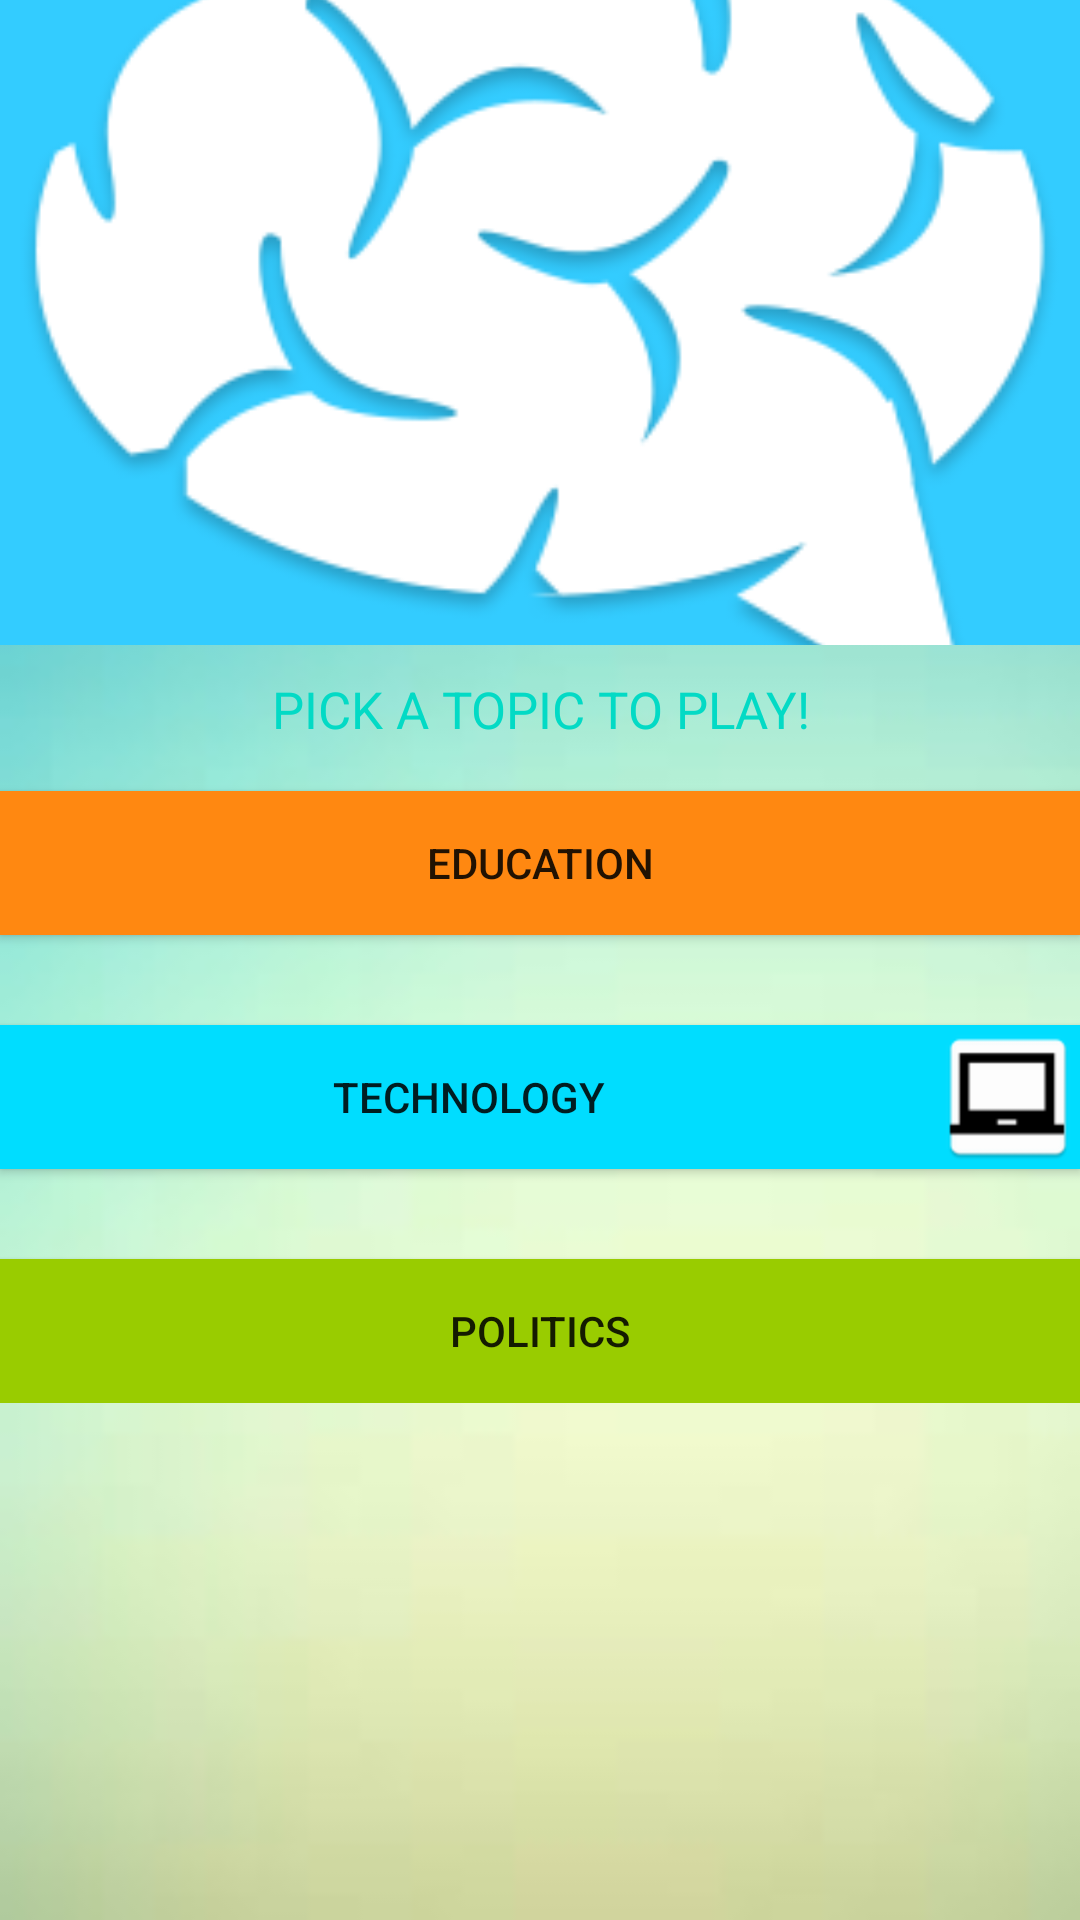

Here is an Android app screen rendered from its layout file. Give the layout XML and the strings, colors and styles it references.
<!-- AndroidManifest.xml: application theme AppTheme -->
<!-- res/layout/activity_main.xml -->
<?xml version="1.0" encoding="utf-8"?>
<ScrollView xmlns:android="http://schemas.android.com/apk/res/android"
    xmlns:app="http://schemas.android.com/apk/res-auto"
    xmlns:tools="http://schemas.android.com/tools"
    android:layout_width="match_parent"
    android:layout_height="match_parent"
    android:background="@drawable/background_app"
    tools:context="com.example.codetribe.abcquiz.QustionActivity">


    <LinearLayout
        android:layout_width="match_parent"
        android:layout_height="match_parent"

        android:weightSum="1"
        android:orientation="vertical">

    <ImageView
        android:layout_width="match_parent"
        android:layout_height="215dp"
        android:scaleType="centerCrop"
        app:srcCompat="@drawable/brainfall_app_icon"
        android:layout_weight="1"
        android:layout_marginBottom="10dp"/>

    <TextView
        android:id="@+id/Name"
        style="@android:style/Widget.Holo.TextView"
        android:layout_width="match_parent"
        android:layout_height="wrap_content"
        android:textAlignment="center"
        android:text="Pick a topic to play!"
        android:textAllCaps="true"
        android:textAppearance="@style/TextAppearance.AppCompat.Headline"
        android:textColor="@color/colorAccent"
        android:textSize="17dp" />

    <Button
        android:id="@+id/education"
        android:layout_width="match_parent"
        android:layout_height="wrap_content"
        android:layout_marginTop="16dp"
        android:layout_marginBottom="30dp"
        android:background="#ff81"
        android:onClick="education"
        android:textAlignment="center"
        android:drawableRight="@mipmap/ic_book"
        android:text="Education" />

    <Button
        android:id="@+id/technology"
        android:layout_width="match_parent"
        android:layout_height="wrap_content"
        android:onClick="technology"
        android:layout_marginBottom="30dp"
        android:drawableRight="@mipmap/ic_laptop"
        android:textAlignment="center"
        android:background="@android:color/holo_blue_bright"
        android:text="Technology" />

        <Button
            android:id="@+id/politics"
            android:layout_width="match_parent"
            android:layout_height="match_parent"
            android:layout_centerHorizontal="true"
            android:background="@android:color/holo_green_light"
            android:drawableRight="@mipmap/ic_glob"
            android:onClick="politics"
            android:text="Politics"
            android:textAlignment="center" />


</LinearLayout>
</ScrollView>
<!-- resources referenced by this layout -->
<resources>
  <!-- drawable background_app: jpg bitmap (drawable, 1700 bytes) -->
  <!-- drawable brainfall_app_icon: png bitmap (drawable, 21707 bytes) -->
  <!-- mipmap ic_laptop: png bitmap (mipmap-hdpi, 826 bytes) -->
  <style name="AppTheme" parent="Theme.AppCompat.Light">
          <item name="colorPrimary">#ff8</item>
          <item name="colorPrimaryDark">#ff81</item>
          <item name="colorAccent">#38c</item>
      </style>
  <!-- not gathered from this repository: default colours our renderer supplied (Android Studio template values) -->
  <color name="colorAccent">#FF03DAC5</color>
</resources>
